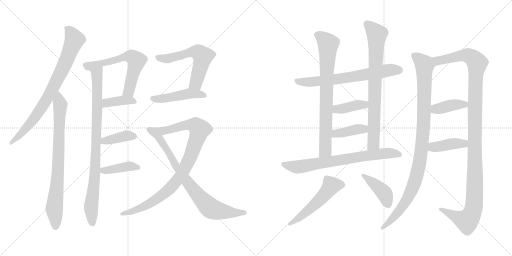
t = 0.00 s
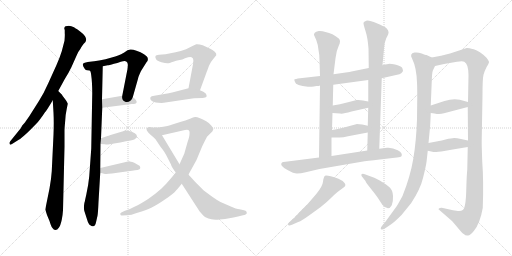
t = 3.55 s
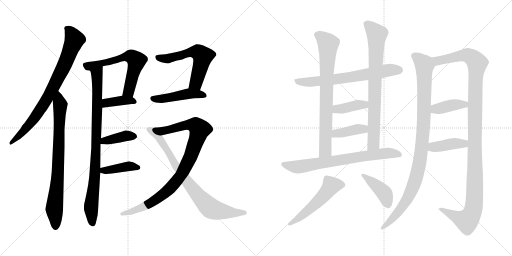
t = 7.10 s
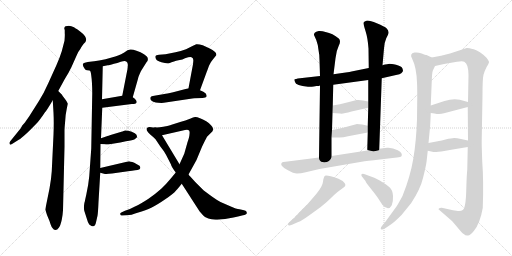
t = 10.65 s
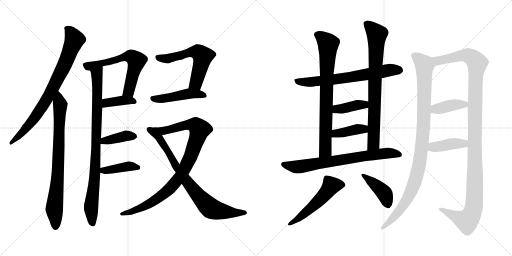
t = 14.20 s
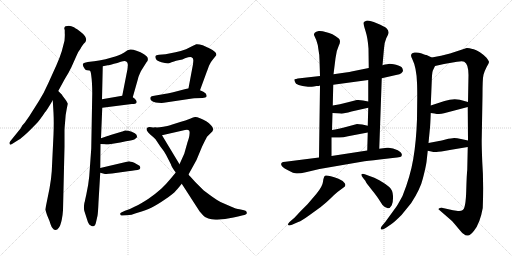
t = 17.75 s

The animated SVG that drew these frames (rendered in a browser with its animation timeline set to each time). Animation: 23 CSS @keyframes rules; one cycle of 17.75 s.

<svg version="1.1" viewBox="0 0 2048 1024" xmlns="http://www.w3.org/2000/svg">
  <g stroke="lightgray" stroke-dasharray="1,1" stroke-width="1" transform="scale(4, 4)">
    <line x1="0" y1="0" x2="256" y2="256"></line>
    <line x1="256" y1="0" x2="0" y2="256"></line>
    <line x1="128" y1="0" x2="128" y2="256"></line>
    <line x1="0" y1="128" x2="256" y2="128"></line>
    <line x1="256" y1="0" x2="512" y2="256"></line>
    <line x1="512" y1="0" x2="256" y2="256"></line>
    <line x1="384" y1="0" x2="384" y2="256"></line>
    <line x1="256" y1="128" x2="512" y2="128"></line>
  </g>
<g transform="scale(1, -1) translate(0, -850)">
   <style type="text/css">
    @keyframes keyframes0 {
      from {
       stroke: black;
       stroke-dashoffset: 800;
       stroke-width: 128;
       }
       72% {
       animation-timing-function: step-end;
       stroke: black;
       stroke-dashoffset: 0;
       stroke-width: 128;
       }
       to {
       stroke: black;
       stroke-width: 1024;
       }
       }
       #make-me-a-hanzi-animation-0 {
         animation: keyframes0 0.901042s both;
         animation-delay: 0.000000s;
         animation-timing-function: linear;
       }
    @keyframes keyframes1 {
      from {
       stroke: black;
       stroke-dashoffset: 793;
       stroke-width: 128;
       }
       72% {
       animation-timing-function: step-end;
       stroke: black;
       stroke-dashoffset: 0;
       stroke-width: 128;
       }
       to {
       stroke: black;
       stroke-width: 1024;
       }
       }
       #make-me-a-hanzi-animation-1 {
         animation: keyframes1 0.895345s both;
         animation-delay: 0.901042s;
         animation-timing-function: linear;
       }
    @keyframes keyframes2 {
      from {
       stroke: black;
       stroke-dashoffset: 886;
       stroke-width: 128;
       }
       74% {
       animation-timing-function: step-end;
       stroke: black;
       stroke-dashoffset: 0;
       stroke-width: 128;
       }
       to {
       stroke: black;
       stroke-width: 1024;
       }
       }
       #make-me-a-hanzi-animation-2 {
         animation: keyframes2 0.971029s both;
         animation-delay: 1.796387s;
         animation-timing-function: linear;
       }
    @keyframes keyframes3 {
      from {
       stroke: black;
       stroke-dashoffset: 619;
       stroke-width: 128;
       }
       67% {
       animation-timing-function: step-end;
       stroke: black;
       stroke-dashoffset: 0;
       stroke-width: 128;
       }
       to {
       stroke: black;
       stroke-width: 1024;
       }
       }
       #make-me-a-hanzi-animation-3 {
         animation: keyframes3 0.753743s both;
         animation-delay: 2.767416s;
         animation-timing-function: linear;
       }
    @keyframes keyframes4 {
      from {
       stroke: black;
       stroke-dashoffset: 387;
       stroke-width: 128;
       }
       56% {
       animation-timing-function: step-end;
       stroke: black;
       stroke-dashoffset: 0;
       stroke-width: 128;
       }
       to {
       stroke: black;
       stroke-width: 1024;
       }
       }
       #make-me-a-hanzi-animation-4 {
         animation: keyframes4 0.564941s both;
         animation-delay: 3.521159s;
         animation-timing-function: linear;
       }
    @keyframes keyframes5 {
      from {
       stroke: black;
       stroke-dashoffset: 390;
       stroke-width: 128;
       }
       56% {
       animation-timing-function: step-end;
       stroke: black;
       stroke-dashoffset: 0;
       stroke-width: 128;
       }
       to {
       stroke: black;
       stroke-width: 1024;
       }
       }
       #make-me-a-hanzi-animation-5 {
         animation: keyframes5 0.567383s both;
         animation-delay: 4.086100s;
         animation-timing-function: linear;
       }
    @keyframes keyframes6 {
      from {
       stroke: black;
       stroke-dashoffset: 401;
       stroke-width: 128;
       }
       57% {
       animation-timing-function: step-end;
       stroke: black;
       stroke-dashoffset: 0;
       stroke-width: 128;
       }
       to {
       stroke: black;
       stroke-width: 1024;
       }
       }
       #make-me-a-hanzi-animation-6 {
         animation: keyframes6 0.576335s both;
         animation-delay: 4.653483s;
         animation-timing-function: linear;
       }
    @keyframes keyframes7 {
      from {
       stroke: black;
       stroke-dashoffset: 581;
       stroke-width: 128;
       }
       65% {
       animation-timing-function: step-end;
       stroke: black;
       stroke-dashoffset: 0;
       stroke-width: 128;
       }
       to {
       stroke: black;
       stroke-width: 1024;
       }
       }
       #make-me-a-hanzi-animation-7 {
         animation: keyframes7 0.722819s both;
         animation-delay: 5.229818s;
         animation-timing-function: linear;
       }
    @keyframes keyframes8 {
      from {
       stroke: black;
       stroke-dashoffset: 468;
       stroke-width: 128;
       }
       60% {
       animation-timing-function: step-end;
       stroke: black;
       stroke-dashoffset: 0;
       stroke-width: 128;
       }
       to {
       stroke: black;
       stroke-width: 1024;
       }
       }
       #make-me-a-hanzi-animation-8 {
         animation: keyframes8 0.630859s both;
         animation-delay: 5.952637s;
         animation-timing-function: linear;
       }
    @keyframes keyframes9 {
      from {
       stroke: black;
       stroke-dashoffset: 927;
       stroke-width: 128;
       }
       75% {
       animation-timing-function: step-end;
       stroke: black;
       stroke-dashoffset: 0;
       stroke-width: 128;
       }
       to {
       stroke: black;
       stroke-width: 1024;
       }
       }
       #make-me-a-hanzi-animation-9 {
         animation: keyframes9 1.004395s both;
         animation-delay: 6.583496s;
         animation-timing-function: linear;
       }
    @keyframes keyframes10 {
      from {
       stroke: black;
       stroke-dashoffset: 800;
       stroke-width: 128;
       }
       72% {
       animation-timing-function: step-end;
       stroke: black;
       stroke-dashoffset: 0;
       stroke-width: 128;
       }
       to {
       stroke: black;
       stroke-width: 1024;
       }
       }
       #make-me-a-hanzi-animation-10 {
         animation: keyframes10 0.901042s both;
         animation-delay: 7.587891s;
         animation-timing-function: linear;
       }
    @keyframes keyframes11 {
      from {
       stroke: black;
       stroke-dashoffset: 676;
       stroke-width: 128;
       }
       69% {
       animation-timing-function: step-end;
       stroke: black;
       stroke-dashoffset: 0;
       stroke-width: 128;
       }
       to {
       stroke: black;
       stroke-width: 1024;
       }
       }
       #make-me-a-hanzi-animation-11 {
         animation: keyframes11 0.800130s both;
         animation-delay: 8.488933s;
         animation-timing-function: linear;
       }
    @keyframes keyframes12 {
      from {
       stroke: black;
       stroke-dashoffset: 768;
       stroke-width: 128;
       }
       71% {
       animation-timing-function: step-end;
       stroke: black;
       stroke-dashoffset: 0;
       stroke-width: 128;
       }
       to {
       stroke: black;
       stroke-width: 1024;
       }
       }
       #make-me-a-hanzi-animation-12 {
         animation: keyframes12 0.875000s both;
         animation-delay: 9.289063s;
         animation-timing-function: linear;
       }
    @keyframes keyframes13 {
      from {
       stroke: black;
       stroke-dashoffset: 784;
       stroke-width: 128;
       }
       72% {
       animation-timing-function: step-end;
       stroke: black;
       stroke-dashoffset: 0;
       stroke-width: 128;
       }
       to {
       stroke: black;
       stroke-width: 1024;
       }
       }
       #make-me-a-hanzi-animation-13 {
         animation: keyframes13 0.888021s both;
         animation-delay: 10.164063s;
         animation-timing-function: linear;
       }
    @keyframes keyframes14 {
      from {
       stroke: black;
       stroke-dashoffset: 392;
       stroke-width: 128;
       }
       56% {
       animation-timing-function: step-end;
       stroke: black;
       stroke-dashoffset: 0;
       stroke-width: 128;
       }
       to {
       stroke: black;
       stroke-width: 1024;
       }
       }
       #make-me-a-hanzi-animation-14 {
         animation: keyframes14 0.569010s both;
         animation-delay: 11.052084s;
         animation-timing-function: linear;
       }
    @keyframes keyframes15 {
      from {
       stroke: black;
       stroke-dashoffset: 393;
       stroke-width: 128;
       }
       56% {
       animation-timing-function: step-end;
       stroke: black;
       stroke-dashoffset: 0;
       stroke-width: 128;
       }
       to {
       stroke: black;
       stroke-width: 1024;
       }
       }
       #make-me-a-hanzi-animation-15 {
         animation: keyframes15 0.569824s both;
         animation-delay: 11.621094s;
         animation-timing-function: linear;
       }
    @keyframes keyframes16 {
      from {
       stroke: black;
       stroke-dashoffset: 725;
       stroke-width: 128;
       }
       70% {
       animation-timing-function: step-end;
       stroke: black;
       stroke-dashoffset: 0;
       stroke-width: 128;
       }
       to {
       stroke: black;
       stroke-width: 1024;
       }
       }
       #make-me-a-hanzi-animation-16 {
         animation: keyframes16 0.840007s both;
         animation-delay: 12.190918s;
         animation-timing-function: linear;
       }
    @keyframes keyframes17 {
      from {
       stroke: black;
       stroke-dashoffset: 528;
       stroke-width: 128;
       }
       63% {
       animation-timing-function: step-end;
       stroke: black;
       stroke-dashoffset: 0;
       stroke-width: 128;
       }
       to {
       stroke: black;
       stroke-width: 1024;
       }
       }
       #make-me-a-hanzi-animation-17 {
         animation: keyframes17 0.679688s both;
         animation-delay: 13.030925s;
         animation-timing-function: linear;
       }
    @keyframes keyframes18 {
      from {
       stroke: black;
       stroke-dashoffset: 416;
       stroke-width: 128;
       }
       58% {
       animation-timing-function: step-end;
       stroke: black;
       stroke-dashoffset: 0;
       stroke-width: 128;
       }
       to {
       stroke: black;
       stroke-width: 1024;
       }
       }
       #make-me-a-hanzi-animation-18 {
         animation: keyframes18 0.588542s both;
         animation-delay: 13.710613s;
         animation-timing-function: linear;
       }
    @keyframes keyframes19 {
      from {
       stroke: black;
       stroke-dashoffset: 1006;
       stroke-width: 128;
       }
       77% {
       animation-timing-function: step-end;
       stroke: black;
       stroke-dashoffset: 0;
       stroke-width: 128;
       }
       to {
       stroke: black;
       stroke-width: 1024;
       }
       }
       #make-me-a-hanzi-animation-19 {
         animation: keyframes19 1.068685s both;
         animation-delay: 14.299155s;
         animation-timing-function: linear;
       }
    @keyframes keyframes20 {
      from {
       stroke: black;
       stroke-dashoffset: 1201;
       stroke-width: 128;
       }
       80% {
       animation-timing-function: step-end;
       stroke: black;
       stroke-dashoffset: 0;
       stroke-width: 128;
       }
       to {
       stroke: black;
       stroke-width: 1024;
       }
       }
       #make-me-a-hanzi-animation-20 {
         animation: keyframes20 1.227376s both;
         animation-delay: 15.367840s;
         animation-timing-function: linear;
       }
    @keyframes keyframes21 {
      from {
       stroke: black;
       stroke-dashoffset: 394;
       stroke-width: 128;
       }
       56% {
       animation-timing-function: step-end;
       stroke: black;
       stroke-dashoffset: 0;
       stroke-width: 128;
       }
       to {
       stroke: black;
       stroke-width: 1024;
       }
       }
       #make-me-a-hanzi-animation-21 {
         animation: keyframes21 0.570638s both;
         animation-delay: 16.595216s;
         animation-timing-function: linear;
       }
    @keyframes keyframes22 {
      from {
       stroke: black;
       stroke-dashoffset: 406;
       stroke-width: 128;
       }
       57% {
       animation-timing-function: step-end;
       stroke: black;
       stroke-dashoffset: 0;
       stroke-width: 128;
       }
       to {
       stroke: black;
       stroke-width: 1024;
       }
       }
       #make-me-a-hanzi-animation-22 {
         animation: keyframes22 0.580404s both;
         animation-delay: 17.165854s;
         animation-timing-function: linear;
       }
</style>
<path d="M 233.0 486.0 L 258.0 532.0 Q 275.0 559.0 285.0 580.0 L 306.0 627.0 Q 312.0 643.0 322.0 655.0 Q 323.0 659.0 335.0 675.0 Q 344.0 683.0 344.0 688.0 Q 346.0 695.0 340.0 705.0 Q 332.0 716.0 318.0 726.0 Q 297.0 741.0 293.0 742.0 Q 287.0 745.0 275.0 747.0 Q 270.0 747.0 262.0 745.0 Q 258.0 744.0 257.0 737.0 L 259.0 729.0 L 259.0 717.0 Q 260.0 710.0 258.0 687.0 L 247.0 645.0 Q 240.0 622.0 226.0 590.0 L 193.0 517.0 Q 176.0 478.0 155.0 445.0 L 117.0 385.0 L 103.0 365.0 Q 101.0 361.0 97.0 357.0 L 89.0 348.0 L 83.0 337.0 L 41.0 285.0 Q 36.0 279.0 39.0 274.0 Q 40.0 269.0 48.0 274.0 L 75.0 291.0 Q 84.0 296.0 107.0 317.0 Q 126.0 335.0 147.0 357.0 Q 158.0 368.0 180.0 401.0 Q 185.0 405.0 211.0 449.0 L 233.0 486.0 Z" fill="lightgray"></path> 
<path d="M 248.0 471.0 L 233.0 486.0 C 212.0 507.0 209.0 479.0 211.0 449.0 L 214.0 399.0 Q 216.0 361.0 214.0 311.0 L 207.0 165.0 Q 205.0 134.0 198.0 96.0 L 181.0 12.0 L 188.0 -10.0 L 198.0 -34.0 Q 205.0 -57.0 209.0 -61.0 Q 216.0 -71.0 222.0 -70.0 Q 229.0 -70.0 236.0 -60.0 Q 242.0 -52.0 247.0 -29.0 Q 251.0 -8.0 252.0 9.0 L 258.0 263.0 L 258.0 327.0 Q 258.0 337.0 261.0 369.0 Q 262.0 392.0 267.0 415.0 L 271.0 435.0 Q 272.0 436.0 263.0 450.0 L 250.0 467.0 L 248.0 471.0 Z" fill="lightgray"></path> 
<path d="M 359.0 568.0 Q 363.0 566.0 365.0 548.0 Q 369.0 520.0 369.0 477.0 L 365.0 256.0 L 357.0 145.0 Q 354.0 112.0 345.0 71.0 L 341.0 53.0 Q 340.0 45.0 338.0 40.0 L 337.0 35.0 Q 334.0 16.0 338.0 4.0 L 347.0 -24.0 Q 352.0 -43.0 357.0 -48.0 L 366.0 -54.0 Q 372.0 -56.0 373.0 -55.0 Q 374.0 -56.0 379.0 -52.0 Q 382.0 -50.0 385.0 -35.0 L 390.0 -13.0 Q 392.0 -4.0 394.0 42.0 L 401.0 159.0 L 401.0 178.0 L 402.0 274.0 L 404.0 297.0 L 409.0 419.0 L 408.0 453.0 L 411.0 585.0 C 412.0 615.0 350.0 597.0 359.0 568.0 Z" fill="lightgray"></path> 
<path d="M 461.0 624.0 L 422.0 613.0 Q 407.0 609.0 351.0 602.0 Q 336.0 600.0 333.0 596.0 Q 327.0 591.0 340.0 573.0 Q 343.0 569.0 349.0 569.0 Q 359.0 569.0 359.0 568.0 C 381.0 566.0 382.0 579.0 411.0 585.0 L 431.0 589.0 Q 435.0 589.0 456.0 595.0 Q 469.0 598.0 483.0 603.0 Q 501.0 608.0 505.0 604.0 Q 510.0 601.0 511.0 594.0 Q 512.0 593.0 510.0 574.0 L 489.0 467.0 C 483.0 438.0 523.0 432.0 531.0 461.0 L 552.0 535.0 Q 554.0 545.0 564.0 566.0 L 586.0 601.0 Q 593.0 608.0 591.0 616.0 Q 592.0 622.0 576.0 633.0 Q 563.0 643.0 546.0 647.0 Q 530.0 653.0 521.0 652.0 L 510.0 649.0 L 497.0 640.0 Q 483.0 632.0 475.0 629.0 Q 471.0 627.0 461.0 624.0 Z" fill="lightgray"></path> 
<path d="M 409.0 419.0 L 527.0 434.0 Q 544.0 434.0 546.0 439.0 Q 548.0 445.0 544.0 449.0 Q 541.0 456.0 531.0 461.0 C 513.0 471.0 513.0 471.0 489.0 467.0 L 408.0 453.0 C 378.0 448.0 379.0 415.0 409.0 419.0 Z" fill="lightgray"></path> 
<path d="M 402.0 274.0 L 419.0 273.0 Q 429.0 271.0 438.0 273.0 L 481.0 280.0 L 504.0 285.0 Q 532.0 289.0 539.0 293.0 L 548.0 301.0 Q 549.0 302.0 546.0 311.0 Q 542.0 318.0 527.0 323.0 Q 509.0 329.0 500.0 328.0 L 492.0 325.0 Q 491.0 324.0 489.0 324.0 L 439.0 309.0 Q 435.0 307.0 433.0 307.0 L 404.0 297.0 C 376.0 287.0 372.0 276.0 402.0 274.0 Z" fill="lightgray"></path> 
<path d="M 401.0 159.0 L 416.0 155.0 Q 424.0 153.0 448.0 156.0 L 512.0 165.0 Q 547.0 169.0 556.0 172.0 Q 560.0 174.0 561.0 178.0 Q 562.0 181.0 558.0 187.0 Q 544.0 196.0 537.0 199.0 Q 520.0 205.0 516.0 205.0 L 401.0 178.0 C 372.0 171.0 372.0 167.0 401.0 159.0 Z" fill="lightgray"></path> 
<path d="M 772.0 593.0 L 754.0 497.0 C 748.0 468.0 790.0 461.0 800.0 489.0 L 826.0 560.0 Q 826.0 562.0 828.0 565.0 L 836.0 587.0 Q 843.0 603.0 853.0 614.0 L 865.0 629.0 Q 867.0 637.0 859.0 643.0 Q 851.0 650.0 839.0 656.0 L 811.0 669.0 Q 795.0 674.0 785.0 673.0 Q 776.0 670.0 768.0 665.0 L 744.0 653.0 Q 723.0 646.0 702.0 641.0 L 662.0 633.0 L 636.0 631.0 Q 623.0 629.0 622.0 626.0 Q 620.0 620.0 624.0 614.0 Q 627.0 606.0 646.0 601.0 Q 664.0 596.0 673.0 597.0 Q 677.0 596.0 686.0 601.0 L 696.0 604.0 Q 704.0 607.0 714.0 609.0 Q 732.0 612.0 740.0 617.0 Q 762.0 625.0 766.0 621.0 Q 773.0 618.0 773.0 611.0 Q 774.0 611.0 772.0 593.0 Z" fill="lightgray"></path> 
<path d="M 754.0 497.0 L 708.0 485.0 Q 674.0 476.0 663.0 475.0 L 617.0 467.0 Q 604.0 466.0 602.0 461.0 Q 600.0 457.0 602.0 452.0 Q 605.0 446.0 613.0 443.0 Q 623.0 440.0 633.0 439.0 Q 648.0 438.0 655.0 439.0 L 769.0 456.0 Q 773.0 457.0 777.0 457.0 L 810.0 458.0 Q 824.0 459.0 826.0 463.0 Q 828.0 468.0 823.0 476.0 Q 815.0 484.0 800.0 489.0 L 754.0 497.0 Z" fill="lightgray"></path> 
<path d="M 703.0 160.0 L 684.0 137.0 Q 665.0 114.0 646.0 96.0 Q 624.0 76.0 594.0 55.0 Q 562.0 34.0 542.0 25.0 Q 518.0 12.0 500.0 7.0 L 487.0 1.0 Q 479.0 -2.0 481.0 -7.0 Q 483.0 -14.0 489.0 -12.0 L 506.0 -11.0 Q 521.0 -12.0 550.0 -1.0 Q 585.0 10.0 605.0 19.0 Q 626.0 29.0 661.0 53.0 Q 694.0 75.0 705.0 89.0 Q 712.0 96.0 727.0 115.0 L 754.0 152.0 L 786.0 210.0 L 808.0 263.0 Q 822.0 292.0 828.0 303.0 Q 837.0 313.0 842.0 317.0 Q 851.0 324.0 853.0 332.0 Q 854.0 339.0 844.0 349.0 Q 838.0 357.0 825.0 365.0 Q 811.0 374.0 800.0 377.0 Q 786.0 383.0 780.0 382.0 Q 774.0 381.0 760.0 375.0 Q 741.0 368.0 724.0 363.0 L 686.0 351.0 Q 677.0 347.0 653.0 343.0 Q 634.0 339.0 622.0 340.0 C 592.0 338.0 619.0 302.0 648.0 309.0 L 740.0 330.0 Q 751.0 333.0 755.0 329.0 Q 760.0 326.0 758.0 313.0 Q 758.0 304.0 750.0 281.0 L 737.0 235.0 L 718.0 193.0 L 703.0 160.0 Z" fill="lightgray"></path> 
<path d="M 727.0 115.0 L 798.0 5.0 Q 814.0 -14.0 822.0 -19.0 Q 833.0 -25.0 846.0 -27.0 Q 857.0 -30.0 878.0 -28.0 Q 903.0 -26.0 917.0 -23.0 Q 933.0 -21.0 952.0 -16.0 L 972.0 -11.0 Q 978.0 -11.0 984.0 -7.0 Q 988.0 -4.0 987.0 0.0 Q 987.0 8.0 976.0 9.0 L 958.0 13.0 Q 946.0 14.0 921.0 25.0 L 882.0 42.0 Q 867.0 50.0 849.0 63.0 Q 817.0 86.0 810.0 93.0 L 781.0 122.0 L 761.0 144.0 Q 756.0 149.0 754.0 152.0 L 718.0 193.0 L 648.0 309.0 C 633.0 335.0 630.0 339.0 622.0 340.0 Q 610.0 340.0 606.0 341.0 Q 597.0 343.0 593.0 341.0 Q 588.0 339.0 587.0 337.0 Q 585.0 331.0 588.0 327.0 Q 591.0 322.0 602.0 311.0 Q 611.0 304.0 622.0 293.0 L 642.0 263.0 L 655.0 246.0 L 664.0 231.0 L 684.0 192.0 Q 685.0 184.0 703.0 160.0 L 727.0 115.0 Z" fill="lightgray"></path> 
<path d="M 1255.0 504.0 L 1266.0 506.0 Q 1277.0 506.0 1280.0 508.0 L 1333.0 511.0 L 1473.0 530.0 L 1527.0 537.0 L 1584.0 550.0 Q 1601.0 553.0 1605.0 557.0 Q 1609.0 560.0 1612.0 566.0 Q 1612.0 570.0 1609.0 578.0 Q 1604.0 586.0 1584.0 591.0 Q 1564.0 595.0 1558.0 595.0 Q 1552.0 595.0 1530.0 589.0 L 1475.0 578.0 L 1406.0 564.0 Q 1396.0 561.0 1334.0 553.0 L 1280.0 546.0 L 1200.0 537.0 Q 1180.0 534.0 1178.0 533.0 Q 1176.0 531.0 1180.0 522.0 Q 1183.0 507.0 1232.0 503.0 Q 1243.0 502.0 1255.0 504.0 Z" fill="lightgray"></path> 
<path d="M 1280.0 508.0 L 1276.0 220.0 C 1276.0 190.0 1326.0 196.0 1326.0 226.0 L 1326.0 300.0 L 1328.0 330.0 L 1330.0 398.0 L 1331.0 428.0 L 1333.0 511.0 L 1334.0 553.0 L 1342.0 617.0 Q 1345.0 647.0 1355.0 667.0 Q 1365.0 687.0 1355.0 696.0 Q 1331.0 717.0 1302.0 722.0 Q 1288.0 727.0 1275.0 726.0 Q 1263.0 724.0 1259.0 719.0 Q 1255.0 714.0 1256.0 710.0 L 1265.0 690.0 Q 1272.0 672.0 1274.0 650.0 Q 1278.0 631.0 1278.0 610.0 L 1280.0 546.0 L 1280.0 508.0 Z" fill="lightgray"></path> 
<path d="M 1517.0 255.0 L 1527.0 537.0 L 1530.0 589.0 L 1536.0 656.0 Q 1536.0 676.0 1545.0 697.0 Q 1556.0 717.0 1554.0 722.0 Q 1554.0 729.0 1546.0 737.0 Q 1539.0 744.0 1507.0 757.0 Q 1475.0 770.0 1465.0 767.0 Q 1455.0 764.0 1454.0 759.0 Q 1453.0 754.0 1462.0 726.0 Q 1471.0 698.0 1474.0 656.0 L 1475.0 578.0 L 1473.0 530.0 L 1473.0 444.0 L 1473.0 419.0 L 1471.0 347.0 L 1471.0 320.0 L 1469.0 248.0 C 1468.0 218.0 1516.0 225.0 1517.0 255.0 Z" fill="lightgray"></path> 
<path d="M 1330.0 398.0 L 1360.0 396.0 Q 1369.0 393.0 1406.0 404.0 L 1473.0 419.0 C 1502.0 426.0 1502.0 438.0 1473.0 444.0 L 1452.0 448.0 Q 1440.0 451.0 1427.0 450.0 L 1392.0 441.0 Q 1358.0 432.0 1331.0 428.0 C 1301.0 423.0 1300.0 400.0 1330.0 398.0 Z" fill="lightgray"></path> 
<path d="M 1326.0 300.0 L 1350.0 300.0 Q 1367.0 298.0 1392.0 305.0 L 1471.0 320.0 C 1500.0 326.0 1500.0 340.0 1471.0 347.0 L 1449.0 352.0 Q 1436.0 354.0 1428.0 354.0 L 1391.0 344.0 Q 1351.0 334.0 1328.0 330.0 C 1298.0 325.0 1296.0 300.0 1326.0 300.0 Z" fill="lightgray"></path> 
<path d="M 1276.0 220.0 L 1142.0 203.0 Q 1130.0 203.0 1128.0 200.0 Q 1115.0 189.0 1150.0 170.0 Q 1175.0 156.0 1188.0 156.0 Q 1202.0 156.0 1223.0 161.0 L 1278.0 174.0 L 1458.0 205.0 Q 1489.0 209.0 1545.0 215.0 Q 1602.0 221.0 1605.0 224.0 Q 1614.0 236.0 1591.0 249.0 Q 1569.0 261.0 1548.0 259.0 L 1517.0 255.0 L 1469.0 248.0 L 1326.0 226.0 L 1276.0 220.0 Z" fill="lightgray"></path> 
<path d="M 1179.0 -20.0 L 1158.0 -38.0 Q 1151.0 -45.0 1152.0 -49.0 Q 1154.0 -54.0 1168.0 -49.0 L 1193.0 -38.0 Q 1207.0 -33.0 1236.0 -12.0 L 1283.0 22.0 Q 1308.0 42.0 1324.0 58.0 Q 1340.0 74.0 1350.0 82.0 L 1373.0 99.0 Q 1386.0 106.0 1379.0 117.0 Q 1373.0 127.0 1354.0 135.0 Q 1306.0 152.0 1300.0 147.0 Q 1294.0 142.0 1292.0 123.0 Q 1290.0 104.0 1265.0 74.0 L 1230.0 33.0 L 1203.0 6.0 L 1179.0 -20.0 Z" fill="lightgray"></path> 
<path d="M 1454.0 136.0 L 1462.0 126.0 Q 1462.0 122.0 1486.0 92.0 Q 1510.0 62.0 1517.0 50.0 L 1530.0 30.0 Q 1554.0 4.0 1567.0 29.0 Q 1573.0 42.0 1572.0 66.0 Q 1571.0 90.0 1557.0 102.0 Q 1543.0 114.0 1519.0 128.0 Q 1496.0 141.0 1478.0 146.0 L 1462.0 152.0 Q 1450.0 157.0 1446.0 153.0 Q 1443.0 148.0 1454.0 136.0 Z" fill="lightgray"></path> 
<path d="M 1706.0 202.0 L 1711.0 247.0 L 1714.0 278.0 L 1720.0 340.0 Q 1721.0 348.0 1723.0 398.0 L 1723.0 428.0 L 1727.0 525.0 Q 1728.0 558.0 1731.0 567.0 L 1740.0 586.0 C 1750.0 609.0 1750.0 609.0 1727.0 620.0 L 1706.0 630.0 Q 1703.0 630.0 1687.0 636.0 Q 1672.0 642.0 1658.0 640.0 Q 1636.0 636.0 1649.0 614.0 Q 1666.0 580.0 1668.0 519.0 Q 1669.0 503.0 1669.0 461.0 L 1668.0 373.0 Q 1665.0 285.0 1653.0 214.0 Q 1641.0 143.0 1610.0 66.0 Q 1591.0 31.0 1586.0 24.0 L 1541.0 -38.0 L 1530.0 -51.0 Q 1522.0 -60.0 1523.0 -64.0 Q 1523.0 -74.0 1544.0 -61.0 L 1566.0 -46.0 Q 1577.0 -39.0 1606.0 -10.0 L 1645.0 38.0 Q 1682.0 95.0 1692.0 138.0 Q 1703.0 181.0 1706.0 202.0 Z" fill="lightgray"></path> 
<path d="M 1871.0 262.0 L 1869.0 170.0 Q 1867.0 158.0 1865.0 88.0 Q 1863.0 17.0 1851.0 10.0 Q 1845.0 5.0 1832.0 6.0 L 1812.0 9.0 L 1767.0 19.0 Q 1766.0 20.0 1760.0 18.0 Q 1754.0 16.0 1754.0 13.0 Q 1759.0 8.0 1762.0 6.0 L 1808.0 -34.0 Q 1823.0 -51.0 1836.0 -67.0 Q 1849.0 -83.0 1855.0 -86.0 Q 1863.0 -94.0 1872.0 -92.0 Q 1881.0 -92.0 1896.0 -73.0 Q 1920.0 -44.0 1931.0 18.0 Q 1935.0 123.0 1929.0 203.0 Q 1926.0 280.0 1927.0 299.0 L 1930.0 469.0 Q 1930.0 535.0 1934.0 551.0 Q 1938.0 566.0 1947.0 583.0 Q 1957.0 599.0 1956.0 603.0 Q 1955.0 607.0 1946.0 619.0 Q 1919.0 646.0 1895.0 653.0 Q 1871.0 659.0 1867.0 658.0 L 1800.0 636.0 L 1764.0 627.0 L 1727.0 620.0 C 1698.0 614.0 1711.0 579.0 1740.0 586.0 L 1776.0 594.0 L 1828.0 603.0 Q 1850.0 607.0 1857.0 603.0 Q 1874.0 594.0 1874.0 550.0 L 1872.0 442.0 L 1871.0 422.0 L 1872.0 288.0 L 1871.0 262.0 Z" fill="lightgray"></path> 
<path d="M 1723.0 398.0 L 1738.0 396.0 Q 1758.0 391.0 1776.0 397.0 L 1871.0 422.0 C 1900.0 430.0 1901.0 434.0 1872.0 442.0 L 1839.0 451.0 Q 1812.0 457.0 1778.0 446.0 L 1723.0 428.0 C 1694.0 419.0 1693.0 402.0 1723.0 398.0 Z" fill="lightgray"></path> 
<path d="M 1711.0 247.0 L 1725.0 244.0 Q 1737.0 241.0 1746.0 242.0 Q 1755.0 242.0 1805.0 251.0 L 1871.0 262.0 C 1901.0 267.0 1901.0 282.0 1872.0 288.0 L 1844.0 294.0 Q 1827.0 298.0 1817.0 298.0 Q 1807.0 298.0 1782.0 292.0 Q 1758.0 286.0 1751.0 285.0 L 1714.0 278.0 C 1685.0 272.0 1682.0 253.0 1711.0 247.0 Z" fill="lightgray"></path> 
      <clipPath id="make-me-a-hanzi-clip-0">
      <path d="M 233.0 486.0 L 258.0 532.0 Q 275.0 559.0 285.0 580.0 L 306.0 627.0 Q 312.0 643.0 322.0 655.0 Q 323.0 659.0 335.0 675.0 Q 344.0 683.0 344.0 688.0 Q 346.0 695.0 340.0 705.0 Q 332.0 716.0 318.0 726.0 Q 297.0 741.0 293.0 742.0 Q 287.0 745.0 275.0 747.0 Q 270.0 747.0 262.0 745.0 Q 258.0 744.0 257.0 737.0 L 259.0 729.0 L 259.0 717.0 Q 260.0 710.0 258.0 687.0 L 247.0 645.0 Q 240.0 622.0 226.0 590.0 L 193.0 517.0 Q 176.0 478.0 155.0 445.0 L 117.0 385.0 L 103.0 365.0 Q 101.0 361.0 97.0 357.0 L 89.0 348.0 L 83.0 337.0 L 41.0 285.0 Q 36.0 279.0 39.0 274.0 Q 40.0 269.0 48.0 274.0 L 75.0 291.0 Q 84.0 296.0 107.0 317.0 Q 126.0 335.0 147.0 357.0 Q 158.0 368.0 180.0 401.0 Q 185.0 405.0 211.0 449.0 L 233.0 486.0 Z" fill="lightgray"></path>
      </clipPath>
      <path clip-path="url(#make-me-a-hanzi-clip-0)" d="M 268.0 736.0 L 298.0 691.0 L 252.0 577.0 L 186.0 450.0 L 147.0 391.0 L 91.0 321.0 L 44.0 279.0 " fill="none" id="make-me-a-hanzi-animation-0" stroke-dasharray="672 1344" stroke-linecap="round"></path>

      <clipPath id="make-me-a-hanzi-clip-1">
      <path d="M 248.0 471.0 L 233.0 486.0 C 212.0 507.0 209.0 479.0 211.0 449.0 L 214.0 399.0 Q 216.0 361.0 214.0 311.0 L 207.0 165.0 Q 205.0 134.0 198.0 96.0 L 181.0 12.0 L 188.0 -10.0 L 198.0 -34.0 Q 205.0 -57.0 209.0 -61.0 Q 216.0 -71.0 222.0 -70.0 Q 229.0 -70.0 236.0 -60.0 Q 242.0 -52.0 247.0 -29.0 Q 251.0 -8.0 252.0 9.0 L 258.0 263.0 L 258.0 327.0 Q 258.0 337.0 261.0 369.0 Q 262.0 392.0 267.0 415.0 L 271.0 435.0 Q 272.0 436.0 263.0 450.0 L 250.0 467.0 L 248.0 471.0 Z" fill="lightgray"></path>
      </clipPath>
      <path clip-path="url(#make-me-a-hanzi-clip-1)" d="M 232.0 478.0 L 241.0 425.0 L 234.0 208.0 L 217.0 14.0 L 221.0 -57.0 " fill="none" id="make-me-a-hanzi-animation-1" stroke-dasharray="665 1330" stroke-linecap="round"></path>

      <clipPath id="make-me-a-hanzi-clip-2">
      <path d="M 359.0 568.0 Q 363.0 566.0 365.0 548.0 Q 369.0 520.0 369.0 477.0 L 365.0 256.0 L 357.0 145.0 Q 354.0 112.0 345.0 71.0 L 341.0 53.0 Q 340.0 45.0 338.0 40.0 L 337.0 35.0 Q 334.0 16.0 338.0 4.0 L 347.0 -24.0 Q 352.0 -43.0 357.0 -48.0 L 366.0 -54.0 Q 372.0 -56.0 373.0 -55.0 Q 374.0 -56.0 379.0 -52.0 Q 382.0 -50.0 385.0 -35.0 L 390.0 -13.0 Q 392.0 -4.0 394.0 42.0 L 401.0 159.0 L 401.0 178.0 L 402.0 274.0 L 404.0 297.0 L 409.0 419.0 L 408.0 453.0 L 411.0 585.0 C 412.0 615.0 350.0 597.0 359.0 568.0 Z" fill="lightgray"></path>
      </clipPath>
      <path clip-path="url(#make-me-a-hanzi-clip-2)" d="M 406.0 578.0 L 387.0 554.0 L 383.0 226.0 L 364.0 24.0 L 371.0 -44.0 " fill="none" id="make-me-a-hanzi-animation-2" stroke-dasharray="758 1516" stroke-linecap="round"></path>

      <clipPath id="make-me-a-hanzi-clip-3">
      <path d="M 461.0 624.0 L 422.0 613.0 Q 407.0 609.0 351.0 602.0 Q 336.0 600.0 333.0 596.0 Q 327.0 591.0 340.0 573.0 Q 343.0 569.0 349.0 569.0 Q 359.0 569.0 359.0 568.0 C 381.0 566.0 382.0 579.0 411.0 585.0 L 431.0 589.0 Q 435.0 589.0 456.0 595.0 Q 469.0 598.0 483.0 603.0 Q 501.0 608.0 505.0 604.0 Q 510.0 601.0 511.0 594.0 Q 512.0 593.0 510.0 574.0 L 489.0 467.0 C 483.0 438.0 523.0 432.0 531.0 461.0 L 552.0 535.0 Q 554.0 545.0 564.0 566.0 L 586.0 601.0 Q 593.0 608.0 591.0 616.0 Q 592.0 622.0 576.0 633.0 Q 563.0 643.0 546.0 647.0 Q 530.0 653.0 521.0 652.0 L 510.0 649.0 L 497.0 640.0 Q 483.0 632.0 475.0 629.0 Q 471.0 627.0 461.0 624.0 Z" fill="lightgray"></path>
      </clipPath>
      <path clip-path="url(#make-me-a-hanzi-clip-3)" d="M 340.0 591.0 L 356.0 585.0 L 498.0 623.0 L 530.0 621.0 L 546.0 602.0 L 516.0 489.0 L 497.0 473.0 " fill="none" id="make-me-a-hanzi-animation-3" stroke-dasharray="491 982" stroke-linecap="round"></path>

      <clipPath id="make-me-a-hanzi-clip-4">
      <path d="M 409.0 419.0 L 527.0 434.0 Q 544.0 434.0 546.0 439.0 Q 548.0 445.0 544.0 449.0 Q 541.0 456.0 531.0 461.0 C 513.0 471.0 513.0 471.0 489.0 467.0 L 408.0 453.0 C 378.0 448.0 379.0 415.0 409.0 419.0 Z" fill="lightgray"></path>
      </clipPath>
      <path clip-path="url(#make-me-a-hanzi-clip-4)" d="M 416.0 425.0 L 429.0 439.0 L 485.0 448.0 L 522.0 449.0 L 539.0 443.0 " fill="none" id="make-me-a-hanzi-animation-4" stroke-dasharray="259 518" stroke-linecap="round"></path>

      <clipPath id="make-me-a-hanzi-clip-5">
      <path d="M 402.0 274.0 L 419.0 273.0 Q 429.0 271.0 438.0 273.0 L 481.0 280.0 L 504.0 285.0 Q 532.0 289.0 539.0 293.0 L 548.0 301.0 Q 549.0 302.0 546.0 311.0 Q 542.0 318.0 527.0 323.0 Q 509.0 329.0 500.0 328.0 L 492.0 325.0 Q 491.0 324.0 489.0 324.0 L 439.0 309.0 Q 435.0 307.0 433.0 307.0 L 404.0 297.0 C 376.0 287.0 372.0 276.0 402.0 274.0 Z" fill="lightgray"></path>
      </clipPath>
      <path clip-path="url(#make-me-a-hanzi-clip-5)" d="M 407.0 279.0 L 503.0 307.0 L 537.0 304.0 " fill="none" id="make-me-a-hanzi-animation-5" stroke-dasharray="262 524" stroke-linecap="round"></path>

      <clipPath id="make-me-a-hanzi-clip-6">
      <path d="M 401.0 159.0 L 416.0 155.0 Q 424.0 153.0 448.0 156.0 L 512.0 165.0 Q 547.0 169.0 556.0 172.0 Q 560.0 174.0 561.0 178.0 Q 562.0 181.0 558.0 187.0 Q 544.0 196.0 537.0 199.0 Q 520.0 205.0 516.0 205.0 L 401.0 178.0 C 372.0 171.0 372.0 167.0 401.0 159.0 Z" fill="lightgray"></path>
      </clipPath>
      <path clip-path="url(#make-me-a-hanzi-clip-6)" d="M 410.0 173.0 L 421.0 168.0 L 513.0 185.0 L 552.0 180.0 " fill="none" id="make-me-a-hanzi-animation-6" stroke-dasharray="273 546" stroke-linecap="round"></path>

      <clipPath id="make-me-a-hanzi-clip-7">
      <path d="M 772.0 593.0 L 754.0 497.0 C 748.0 468.0 790.0 461.0 800.0 489.0 L 826.0 560.0 Q 826.0 562.0 828.0 565.0 L 836.0 587.0 Q 843.0 603.0 853.0 614.0 L 865.0 629.0 Q 867.0 637.0 859.0 643.0 Q 851.0 650.0 839.0 656.0 L 811.0 669.0 Q 795.0 674.0 785.0 673.0 Q 776.0 670.0 768.0 665.0 L 744.0 653.0 Q 723.0 646.0 702.0 641.0 L 662.0 633.0 L 636.0 631.0 Q 623.0 629.0 622.0 626.0 Q 620.0 620.0 624.0 614.0 Q 627.0 606.0 646.0 601.0 Q 664.0 596.0 673.0 597.0 Q 677.0 596.0 686.0 601.0 L 696.0 604.0 Q 704.0 607.0 714.0 609.0 Q 732.0 612.0 740.0 617.0 Q 762.0 625.0 766.0 621.0 Q 773.0 618.0 773.0 611.0 Q 774.0 611.0 772.0 593.0 Z" fill="lightgray"></path>
      </clipPath>
      <path clip-path="url(#make-me-a-hanzi-clip-7)" d="M 632.0 621.0 L 668.0 615.0 L 772.0 643.0 L 803.0 633.0 L 811.0 625.0 L 809.0 611.0 L 784.0 517.0 L 763.0 502.0 " fill="none" id="make-me-a-hanzi-animation-7" stroke-dasharray="453 906" stroke-linecap="round"></path>

      <clipPath id="make-me-a-hanzi-clip-8">
      <path d="M 754.0 497.0 L 708.0 485.0 Q 674.0 476.0 663.0 475.0 L 617.0 467.0 Q 604.0 466.0 602.0 461.0 Q 600.0 457.0 602.0 452.0 Q 605.0 446.0 613.0 443.0 Q 623.0 440.0 633.0 439.0 Q 648.0 438.0 655.0 439.0 L 769.0 456.0 Q 773.0 457.0 777.0 457.0 L 810.0 458.0 Q 824.0 459.0 826.0 463.0 Q 828.0 468.0 823.0 476.0 Q 815.0 484.0 800.0 489.0 L 754.0 497.0 Z" fill="lightgray"></path>
      </clipPath>
      <path clip-path="url(#make-me-a-hanzi-clip-8)" d="M 610.0 457.0 L 650.0 455.0 L 758.0 476.0 L 819.0 468.0 " fill="none" id="make-me-a-hanzi-animation-8" stroke-dasharray="340 680" stroke-linecap="round"></path>

      <clipPath id="make-me-a-hanzi-clip-9">
      <path d="M 703.0 160.0 L 684.0 137.0 Q 665.0 114.0 646.0 96.0 Q 624.0 76.0 594.0 55.0 Q 562.0 34.0 542.0 25.0 Q 518.0 12.0 500.0 7.0 L 487.0 1.0 Q 479.0 -2.0 481.0 -7.0 Q 483.0 -14.0 489.0 -12.0 L 506.0 -11.0 Q 521.0 -12.0 550.0 -1.0 Q 585.0 10.0 605.0 19.0 Q 626.0 29.0 661.0 53.0 Q 694.0 75.0 705.0 89.0 Q 712.0 96.0 727.0 115.0 L 754.0 152.0 L 786.0 210.0 L 808.0 263.0 Q 822.0 292.0 828.0 303.0 Q 837.0 313.0 842.0 317.0 Q 851.0 324.0 853.0 332.0 Q 854.0 339.0 844.0 349.0 Q 838.0 357.0 825.0 365.0 Q 811.0 374.0 800.0 377.0 Q 786.0 383.0 780.0 382.0 Q 774.0 381.0 760.0 375.0 Q 741.0 368.0 724.0 363.0 L 686.0 351.0 Q 677.0 347.0 653.0 343.0 Q 634.0 339.0 622.0 340.0 C 592.0 338.0 619.0 302.0 648.0 309.0 L 740.0 330.0 Q 751.0 333.0 755.0 329.0 Q 760.0 326.0 758.0 313.0 Q 758.0 304.0 750.0 281.0 L 737.0 235.0 L 718.0 193.0 L 703.0 160.0 Z" fill="lightgray"></path>
      </clipPath>
      <path clip-path="url(#make-me-a-hanzi-clip-9)" d="M 629.0 337.0 L 654.0 326.0 L 761.0 352.0 L 783.0 348.0 L 799.0 333.0 L 764.0 227.0 L 736.0 170.0 L 684.0 101.0 L 631.0 56.0 L 593.0 33.0 L 537.0 7.0 L 487.0 -6.0 " fill="none" id="make-me-a-hanzi-animation-9" stroke-dasharray="799 1598" stroke-linecap="round"></path>

      <clipPath id="make-me-a-hanzi-clip-10">
      <path d="M 727.0 115.0 L 798.0 5.0 Q 814.0 -14.0 822.0 -19.0 Q 833.0 -25.0 846.0 -27.0 Q 857.0 -30.0 878.0 -28.0 Q 903.0 -26.0 917.0 -23.0 Q 933.0 -21.0 952.0 -16.0 L 972.0 -11.0 Q 978.0 -11.0 984.0 -7.0 Q 988.0 -4.0 987.0 0.0 Q 987.0 8.0 976.0 9.0 L 958.0 13.0 Q 946.0 14.0 921.0 25.0 L 882.0 42.0 Q 867.0 50.0 849.0 63.0 Q 817.0 86.0 810.0 93.0 L 781.0 122.0 L 761.0 144.0 Q 756.0 149.0 754.0 152.0 L 718.0 193.0 L 648.0 309.0 C 633.0 335.0 630.0 339.0 622.0 340.0 Q 610.0 340.0 606.0 341.0 Q 597.0 343.0 593.0 341.0 Q 588.0 339.0 587.0 337.0 Q 585.0 331.0 588.0 327.0 Q 591.0 322.0 602.0 311.0 Q 611.0 304.0 622.0 293.0 L 642.0 263.0 L 655.0 246.0 L 664.0 231.0 L 684.0 192.0 Q 685.0 184.0 703.0 160.0 L 727.0 115.0 Z" fill="lightgray"></path>
      </clipPath>
      <path clip-path="url(#make-me-a-hanzi-clip-10)" d="M 594.0 333.0 L 615.0 323.0 L 633.0 305.0 L 703.0 187.0 L 750.0 121.0 L 844.0 16.0 L 896.0 3.0 L 978.0 0.0 " fill="none" id="make-me-a-hanzi-animation-10" stroke-dasharray="672 1344" stroke-linecap="round"></path>

      <clipPath id="make-me-a-hanzi-clip-11">
      <path d="M 1255.0 504.0 L 1266.0 506.0 Q 1277.0 506.0 1280.0 508.0 L 1333.0 511.0 L 1473.0 530.0 L 1527.0 537.0 L 1584.0 550.0 Q 1601.0 553.0 1605.0 557.0 Q 1609.0 560.0 1612.0 566.0 Q 1612.0 570.0 1609.0 578.0 Q 1604.0 586.0 1584.0 591.0 Q 1564.0 595.0 1558.0 595.0 Q 1552.0 595.0 1530.0 589.0 L 1475.0 578.0 L 1406.0 564.0 Q 1396.0 561.0 1334.0 553.0 L 1280.0 546.0 L 1200.0 537.0 Q 1180.0 534.0 1178.0 533.0 Q 1176.0 531.0 1180.0 522.0 Q 1183.0 507.0 1232.0 503.0 Q 1243.0 502.0 1255.0 504.0 Z" fill="lightgray"></path>
      </clipPath>
      <path clip-path="url(#make-me-a-hanzi-clip-11)" d="M 1183.0 528.0 L 1222.0 521.0 L 1312.0 529.0 L 1557.0 569.0 L 1599.0 569.0 " fill="none" id="make-me-a-hanzi-animation-11" stroke-dasharray="548 1096" stroke-linecap="round"></path>

      <clipPath id="make-me-a-hanzi-clip-12">
      <path d="M 1280.0 508.0 L 1276.0 220.0 C 1276.0 190.0 1326.0 196.0 1326.0 226.0 L 1326.0 300.0 L 1328.0 330.0 L 1330.0 398.0 L 1331.0 428.0 L 1333.0 511.0 L 1334.0 553.0 L 1342.0 617.0 Q 1345.0 647.0 1355.0 667.0 Q 1365.0 687.0 1355.0 696.0 Q 1331.0 717.0 1302.0 722.0 Q 1288.0 727.0 1275.0 726.0 Q 1263.0 724.0 1259.0 719.0 Q 1255.0 714.0 1256.0 710.0 L 1265.0 690.0 Q 1272.0 672.0 1274.0 650.0 Q 1278.0 631.0 1278.0 610.0 L 1280.0 546.0 L 1280.0 508.0 Z" fill="lightgray"></path>
      </clipPath>
      <path clip-path="url(#make-me-a-hanzi-clip-12)" d="M 1270.0 710.0 L 1289.0 700.0 L 1313.0 675.0 L 1302.0 248.0 L 1281.0 228.0 " fill="none" id="make-me-a-hanzi-animation-12" stroke-dasharray="640 1280" stroke-linecap="round"></path>

      <clipPath id="make-me-a-hanzi-clip-13">
      <path d="M 1517.0 255.0 L 1527.0 537.0 L 1530.0 589.0 L 1536.0 656.0 Q 1536.0 676.0 1545.0 697.0 Q 1556.0 717.0 1554.0 722.0 Q 1554.0 729.0 1546.0 737.0 Q 1539.0 744.0 1507.0 757.0 Q 1475.0 770.0 1465.0 767.0 Q 1455.0 764.0 1454.0 759.0 Q 1453.0 754.0 1462.0 726.0 Q 1471.0 698.0 1474.0 656.0 L 1475.0 578.0 L 1473.0 530.0 L 1473.0 444.0 L 1473.0 419.0 L 1471.0 347.0 L 1471.0 320.0 L 1469.0 248.0 C 1468.0 218.0 1516.0 225.0 1517.0 255.0 Z" fill="lightgray"></path>
      </clipPath>
      <path clip-path="url(#make-me-a-hanzi-clip-13)" d="M 1464.0 757.0 L 1507.0 713.0 L 1494.0 276.0 L 1474.0 255.0 " fill="none" id="make-me-a-hanzi-animation-13" stroke-dasharray="656 1312" stroke-linecap="round"></path>

      <clipPath id="make-me-a-hanzi-clip-14">
      <path d="M 1330.0 398.0 L 1360.0 396.0 Q 1369.0 393.0 1406.0 404.0 L 1473.0 419.0 C 1502.0 426.0 1502.0 438.0 1473.0 444.0 L 1452.0 448.0 Q 1440.0 451.0 1427.0 450.0 L 1392.0 441.0 Q 1358.0 432.0 1331.0 428.0 C 1301.0 423.0 1300.0 400.0 1330.0 398.0 Z" fill="lightgray"></path>
      </clipPath>
      <path clip-path="url(#make-me-a-hanzi-clip-14)" d="M 1338.0 405.0 L 1347.0 414.0 L 1458.0 431.0 L 1466.0 438.0 " fill="none" id="make-me-a-hanzi-animation-14" stroke-dasharray="264 528" stroke-linecap="round"></path>

      <clipPath id="make-me-a-hanzi-clip-15">
      <path d="M 1326.0 300.0 L 1350.0 300.0 Q 1367.0 298.0 1392.0 305.0 L 1471.0 320.0 C 1500.0 326.0 1500.0 340.0 1471.0 347.0 L 1449.0 352.0 Q 1436.0 354.0 1428.0 354.0 L 1391.0 344.0 Q 1351.0 334.0 1328.0 330.0 C 1298.0 325.0 1296.0 300.0 1326.0 300.0 Z" fill="lightgray"></path>
      </clipPath>
      <path clip-path="url(#make-me-a-hanzi-clip-15)" d="M 1332.0 307.0 L 1344.0 316.0 L 1464.0 340.0 " fill="none" id="make-me-a-hanzi-animation-15" stroke-dasharray="265 530" stroke-linecap="round"></path>

      <clipPath id="make-me-a-hanzi-clip-16">
      <path d="M 1276.0 220.0 L 1142.0 203.0 Q 1130.0 203.0 1128.0 200.0 Q 1115.0 189.0 1150.0 170.0 Q 1175.0 156.0 1188.0 156.0 Q 1202.0 156.0 1223.0 161.0 L 1278.0 174.0 L 1458.0 205.0 Q 1489.0 209.0 1545.0 215.0 Q 1602.0 221.0 1605.0 224.0 Q 1614.0 236.0 1591.0 249.0 Q 1569.0 261.0 1548.0 259.0 L 1517.0 255.0 L 1469.0 248.0 L 1326.0 226.0 L 1276.0 220.0 Z" fill="lightgray"></path>
      </clipPath>
      <path clip-path="url(#make-me-a-hanzi-clip-16)" d="M 1136.0 192.0 L 1192.0 182.0 L 1543.0 237.0 L 1600.0 231.0 " fill="none" id="make-me-a-hanzi-animation-16" stroke-dasharray="597 1194" stroke-linecap="round"></path>

      <clipPath id="make-me-a-hanzi-clip-17">
      <path d="M 1179.0 -20.0 L 1158.0 -38.0 Q 1151.0 -45.0 1152.0 -49.0 Q 1154.0 -54.0 1168.0 -49.0 L 1193.0 -38.0 Q 1207.0 -33.0 1236.0 -12.0 L 1283.0 22.0 Q 1308.0 42.0 1324.0 58.0 Q 1340.0 74.0 1350.0 82.0 L 1373.0 99.0 Q 1386.0 106.0 1379.0 117.0 Q 1373.0 127.0 1354.0 135.0 Q 1306.0 152.0 1300.0 147.0 Q 1294.0 142.0 1292.0 123.0 Q 1290.0 104.0 1265.0 74.0 L 1230.0 33.0 L 1203.0 6.0 L 1179.0 -20.0 Z" fill="lightgray"></path>
      </clipPath>
      <path clip-path="url(#make-me-a-hanzi-clip-17)" d="M 1370.0 110.0 L 1324.0 105.0 L 1264.0 36.0 L 1199.0 -20.0 L 1157.0 -45.0 " fill="none" id="make-me-a-hanzi-animation-17" stroke-dasharray="400 800" stroke-linecap="round"></path>

      <clipPath id="make-me-a-hanzi-clip-18">
      <path d="M 1454.0 136.0 L 1462.0 126.0 Q 1462.0 122.0 1486.0 92.0 Q 1510.0 62.0 1517.0 50.0 L 1530.0 30.0 Q 1554.0 4.0 1567.0 29.0 Q 1573.0 42.0 1572.0 66.0 Q 1571.0 90.0 1557.0 102.0 Q 1543.0 114.0 1519.0 128.0 Q 1496.0 141.0 1478.0 146.0 L 1462.0 152.0 Q 1450.0 157.0 1446.0 153.0 Q 1443.0 148.0 1454.0 136.0 Z" fill="lightgray"></path>
      </clipPath>
      <path clip-path="url(#make-me-a-hanzi-clip-18)" d="M 1450.0 150.0 L 1539.0 75.0 L 1551.0 33.0 " fill="none" id="make-me-a-hanzi-animation-18" stroke-dasharray="288 576" stroke-linecap="round"></path>

      <clipPath id="make-me-a-hanzi-clip-19">
      <path d="M 1706.0 202.0 L 1711.0 247.0 L 1714.0 278.0 L 1720.0 340.0 Q 1721.0 348.0 1723.0 398.0 L 1723.0 428.0 L 1727.0 525.0 Q 1728.0 558.0 1731.0 567.0 L 1740.0 586.0 C 1750.0 609.0 1750.0 609.0 1727.0 620.0 L 1706.0 630.0 Q 1703.0 630.0 1687.0 636.0 Q 1672.0 642.0 1658.0 640.0 Q 1636.0 636.0 1649.0 614.0 Q 1666.0 580.0 1668.0 519.0 Q 1669.0 503.0 1669.0 461.0 L 1668.0 373.0 Q 1665.0 285.0 1653.0 214.0 Q 1641.0 143.0 1610.0 66.0 Q 1591.0 31.0 1586.0 24.0 L 1541.0 -38.0 L 1530.0 -51.0 Q 1522.0 -60.0 1523.0 -64.0 Q 1523.0 -74.0 1544.0 -61.0 L 1566.0 -46.0 Q 1577.0 -39.0 1606.0 -10.0 L 1645.0 38.0 Q 1682.0 95.0 1692.0 138.0 Q 1703.0 181.0 1706.0 202.0 Z" fill="lightgray"></path>
      </clipPath>
      <path clip-path="url(#make-me-a-hanzi-clip-19)" d="M 1658.0 625.0 L 1674.0 616.0 L 1698.0 588.0 L 1697.0 388.0 L 1681.0 212.0 L 1657.0 115.0 L 1632.0 57.0 L 1587.0 -5.0 L 1531.0 -60.0 " fill="none" id="make-me-a-hanzi-animation-19" stroke-dasharray="878 1756" stroke-linecap="round"></path>

      <clipPath id="make-me-a-hanzi-clip-20">
      <path d="M 1871.0 262.0 L 1869.0 170.0 Q 1867.0 158.0 1865.0 88.0 Q 1863.0 17.0 1851.0 10.0 Q 1845.0 5.0 1832.0 6.0 L 1812.0 9.0 L 1767.0 19.0 Q 1766.0 20.0 1760.0 18.0 Q 1754.0 16.0 1754.0 13.0 Q 1759.0 8.0 1762.0 6.0 L 1808.0 -34.0 Q 1823.0 -51.0 1836.0 -67.0 Q 1849.0 -83.0 1855.0 -86.0 Q 1863.0 -94.0 1872.0 -92.0 Q 1881.0 -92.0 1896.0 -73.0 Q 1920.0 -44.0 1931.0 18.0 Q 1935.0 123.0 1929.0 203.0 Q 1926.0 280.0 1927.0 299.0 L 1930.0 469.0 Q 1930.0 535.0 1934.0 551.0 Q 1938.0 566.0 1947.0 583.0 Q 1957.0 599.0 1956.0 603.0 Q 1955.0 607.0 1946.0 619.0 Q 1919.0 646.0 1895.0 653.0 Q 1871.0 659.0 1867.0 658.0 L 1800.0 636.0 L 1764.0 627.0 L 1727.0 620.0 C 1698.0 614.0 1711.0 579.0 1740.0 586.0 L 1776.0 594.0 L 1828.0 603.0 Q 1850.0 607.0 1857.0 603.0 Q 1874.0 594.0 1874.0 550.0 L 1872.0 442.0 L 1871.0 422.0 L 1872.0 288.0 L 1871.0 262.0 Z" fill="lightgray"></path>
      </clipPath>
      <path clip-path="url(#make-me-a-hanzi-clip-20)" d="M 1734.0 616.0 L 1754.0 607.0 L 1869.0 629.0 L 1889.0 620.0 L 1909.0 595.0 L 1901.0 511.0 L 1900.0 109.0 L 1894.0 16.0 L 1879.0 -21.0 L 1866.0 -33.0 L 1760.0 12.0 " fill="none" id="make-me-a-hanzi-animation-20" stroke-dasharray="1073 2146" stroke-linecap="round"></path>

      <clipPath id="make-me-a-hanzi-clip-21">
      <path d="M 1723.0 398.0 L 1738.0 396.0 Q 1758.0 391.0 1776.0 397.0 L 1871.0 422.0 C 1900.0 430.0 1901.0 434.0 1872.0 442.0 L 1839.0 451.0 Q 1812.0 457.0 1778.0 446.0 L 1723.0 428.0 C 1694.0 419.0 1693.0 402.0 1723.0 398.0 Z" fill="lightgray"></path>
      </clipPath>
      <path clip-path="url(#make-me-a-hanzi-clip-21)" d="M 1732.0 406.0 L 1742.0 414.0 L 1865.0 437.0 " fill="none" id="make-me-a-hanzi-animation-21" stroke-dasharray="266 532" stroke-linecap="round"></path>

      <clipPath id="make-me-a-hanzi-clip-22">
      <path d="M 1711.0 247.0 L 1725.0 244.0 Q 1737.0 241.0 1746.0 242.0 Q 1755.0 242.0 1805.0 251.0 L 1871.0 262.0 C 1901.0 267.0 1901.0 282.0 1872.0 288.0 L 1844.0 294.0 Q 1827.0 298.0 1817.0 298.0 Q 1807.0 298.0 1782.0 292.0 Q 1758.0 286.0 1751.0 285.0 L 1714.0 278.0 C 1685.0 272.0 1682.0 253.0 1711.0 247.0 Z" fill="lightgray"></path>
      </clipPath>
      <path clip-path="url(#make-me-a-hanzi-clip-22)" d="M 1720.0 254.0 L 1732.0 262.0 L 1815.0 276.0 L 1856.0 275.0 L 1863.0 282.0 " fill="none" id="make-me-a-hanzi-animation-22" stroke-dasharray="278 556" stroke-linecap="round"></path>

</g>
</svg>
